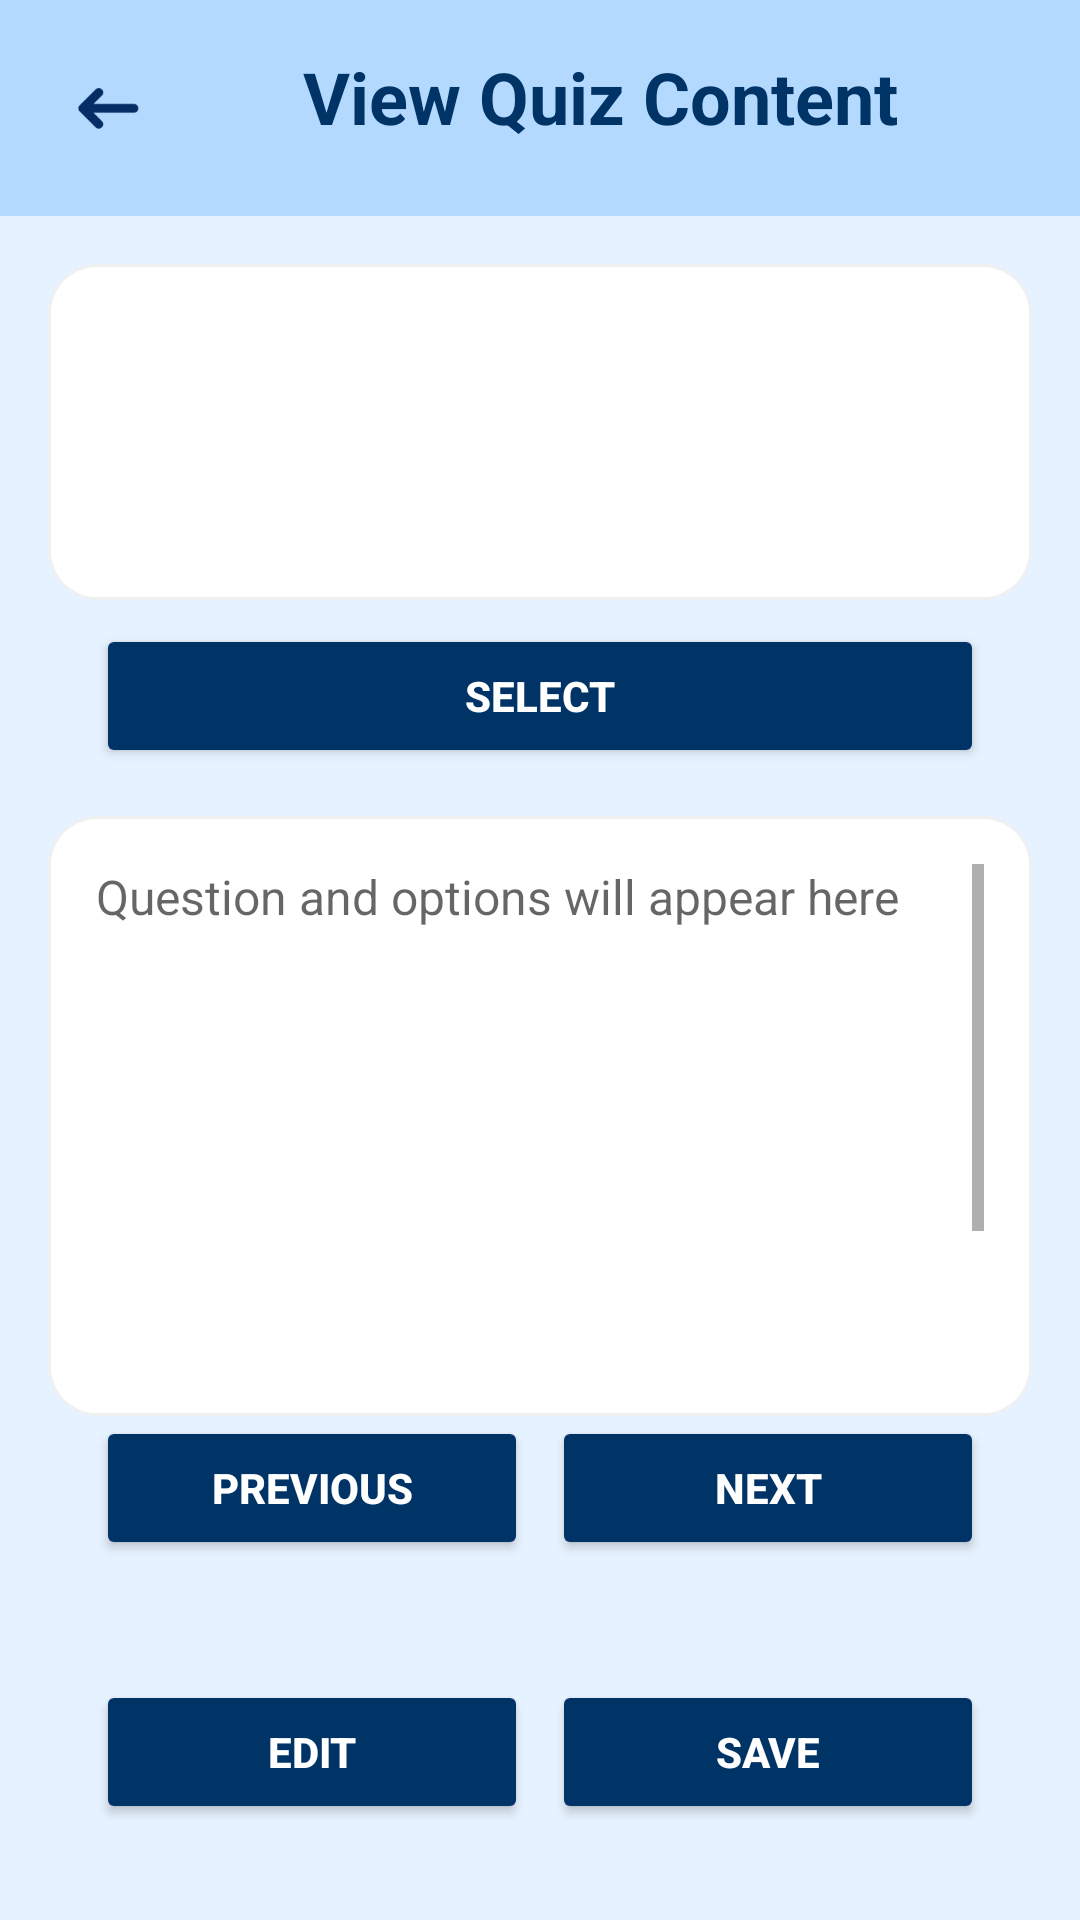

Android layout source for this screen:
<!-- AndroidManifest.xml: application theme Theme.Cognibyte -->
<!-- res/layout/activity_view_quiz_content.xml -->
<?xml version="1.0" encoding="utf-8"?>
<androidx.constraintlayout.widget.ConstraintLayout
    xmlns:android="http://schemas.android.com/apk/res/android"
    xmlns:app="http://schemas.android.com/apk/res-auto"
    android:layout_width="match_parent"
    android:layout_height="match_parent"
    android:background="@color/background_light_blue">

    <LinearLayout
        android:id="@+id/header"
        android:layout_width="0dp"
        android:layout_height="wrap_content"
        android:background="@color/secondary_blue"
        android:orientation="horizontal"
        android:padding="16dp"
        app:layout_constraintTop_toTopOf="parent"
        app:layout_constraintStart_toStartOf="parent"
        app:layout_constraintEnd_toEndOf="parent">

        <ImageView
            android:id="@+id/btnBack"
            android:layout_width="40dp"
            android:layout_height="40dp"
            android:src="@drawable/back"
            android:contentDescription="@string/back" />

        <TextView
            android:layout_width="0dp"
            android:layout_height="wrap_content"
            android:layout_weight="1"
            android:gravity="center"
            android:text="View Quiz Content"
            android:textColor="@color/primary_blue"
            android:textSize="24sp"
            android:textStyle="bold" />
    </LinearLayout>

    <LinearLayout
        android:id="@+id/spinnerContainer"
        android:layout_width="0dp"
        android:layout_height="wrap_content"
        android:background="@drawable/rounded_card"
        android:orientation="vertical"
        android:padding="12dp"
        app:layout_constraintTop_toBottomOf="@id/header"
        app:layout_constraintStart_toStartOf="parent"
        app:layout_constraintEnd_toEndOf="parent"
        android:layout_margin="16dp">

        <Spinner
            android:id="@+id/spinnerLanguage"
            android:layout_width="match_parent"
            android:layout_height="wrap_content"
            android:background="@android:color/white"
            android:padding="8dp" />

        <Spinner
            android:id="@+id/spinnerSkillLevel"
            android:layout_width="match_parent"
            android:layout_height="wrap_content"
            android:background="@android:color/white"
            android:layout_marginTop="8dp"
            android:padding="8dp" />

        <Spinner
            android:id="@+id/spinnerChapter"
            android:layout_width="match_parent"
            android:layout_height="wrap_content"
            android:background="@android:color/white"
            android:layout_marginTop="8dp"
            android:padding="8dp" />

        <Spinner
            android:id="@+id/spinnerLesson"
            android:layout_width="match_parent"
            android:layout_height="wrap_content"
            android:background="@android:color/white"
            android:layout_marginTop="8dp"
            android:padding="8dp" />
    </LinearLayout>

    <Button
        android:id="@+id/btnSelect"
        android:layout_width="0dp"
        android:layout_height="wrap_content"
        android:text="SELECT"
        android:textStyle="bold"
        android:backgroundTint="@color/primary_blue"
        android:textColor="@color/white"
        android:layout_marginHorizontal="32dp"
        app:layout_constraintTop_toBottomOf="@id/spinnerContainer"
        app:layout_constraintStart_toStartOf="parent"
        app:layout_constraintEnd_toEndOf="parent"
        android:layout_marginTop="8dp" />

    <LinearLayout
        android:id="@+id/questionCard"
        android:layout_width="0dp"
        android:layout_height="200dp"
        android:layout_margin="16dp"
        android:background="@drawable/rounded_card"
        android:orientation="vertical"
        android:padding="16dp"
        app:layout_constraintTop_toBottomOf="@id/btnSelect"
        app:layout_constraintStart_toStartOf="parent"
        app:layout_constraintEnd_toEndOf="parent">

        <ScrollView
            android:id="@+id/scrollViewQuestion"
            android:layout_width="match_parent"
            android:layout_height="match_parent">

            <EditText
                android:id="@+id/tvSingleQuestion"
                android:layout_width="match_parent"
                android:layout_height="wrap_content"
                android:gravity="top|start"
                android:hint="Question and options will appear here"
                android:textColor="@color/primary_blue"
                android:textSize="16sp"
                android:background="@android:color/transparent"
                android:enabled="false"
                android:inputType="textMultiLine"
                android:minLines="12"
                android:maxLines="30"
                android:scrollbars="vertical" />
        </ScrollView>

    </LinearLayout>


    <LinearLayout
        android:id="@+id/layoutNavButtons"
        android:layout_width="0dp"
        android:layout_height="wrap_content"
        android:layout_marginHorizontal="32dp"
        android:orientation="horizontal"
        android:gravity="center"
        app:layout_constraintTop_toBottomOf="@id/questionCard"
        app:layout_constraintStart_toStartOf="parent"
        app:layout_constraintEnd_toEndOf="parent">

        <Button
            android:id="@+id/btnPreviousQuestion"
            android:layout_width="0dp"
            android:layout_height="48dp"
            android:layout_weight="1"
            android:text="Previous"
            android:backgroundTint="@color/primary_blue"
            android:textColor="@color/white"
            android:textStyle="bold" />

        <Button
            android:id="@+id/btnNextQuestion"
            android:layout_width="0dp"
            android:layout_height="48dp"
            android:layout_marginStart="8dp"
            android:layout_weight="1"
            android:text="Next"
            android:backgroundTint="@color/primary_blue"
            android:textColor="@color/white"
            android:textStyle="bold" />
    </LinearLayout>

    <LinearLayout
        android:id="@+id/layoutEditSave"
        android:layout_width="0dp"
        android:layout_height="wrap_content"
        android:layout_margin="32dp"
        android:orientation="horizontal"
        android:gravity="center"
        app:layout_constraintBottom_toBottomOf="parent"
        app:layout_constraintStart_toStartOf="parent"
        app:layout_constraintEnd_toEndOf="parent">

        <Button
            android:id="@+id/btnEditQuiz"
            android:layout_width="0dp"
            android:layout_height="48dp"
            android:layout_weight="1"
            android:text="Edit"
            android:backgroundTint="@color/primary_blue"
            android:textColor="@color/white"
            android:textStyle="bold" />

        <Button
            android:id="@+id/btnSaveQuiz"
            android:layout_width="0dp"
            android:layout_height="48dp"
            android:layout_marginStart="8dp"
            android:layout_weight="1"
            android:text="Save"
            android:backgroundTint="@color/primary_blue"
            android:textColor="@color/white"
            android:textStyle="bold" />
    </LinearLayout>

</androidx.constraintlayout.widget.ConstraintLayout>
<!-- resources referenced by this layout -->
<resources>
  <color name="background_light_blue">#e6f2ff</color>
  <color name="primary_blue">#003366</color>
  <color name="secondary_blue">#b3d9ff</color>
  <color name="white">#FFFFFF</color>
  <!-- drawable back: webp bitmap (drawable, 542 bytes) -->
  <!-- drawable rounded_card (drawable) -->
  <?xml version="1.0" encoding="utf-8"?>
  <shape xmlns:android="http://schemas.android.com/apk/res/android"
      android:shape="rectangle">
  
      <solid android:color="@android:color/white" />
  
      <corners android:radius="16dp" />
  
      <stroke
          android:width="1dp"
          android:color="@color/text_grey" />
  
  </shape>
  <string name="back">Back</string>
  <style name="Theme.Cognibyte" parent="Theme.MaterialComponents.DayNight.NoActionBar">
          <item name="colorPrimary">@color/primary_blue</item>
          <item name="colorPrimaryVariant">@color/primary_blue</item>
          <item name="colorOnPrimary">@color/white</item>
  
          <item name="colorSecondary">@color/secondary_blue</item>
          <item name="colorSecondaryVariant">@color/secondary_blue</item>
          <item name="colorOnSecondary">@color/white</item>
  
          <item name="android:colorBackground">@color/light_gray</item>
          <item name="android:textColor">@color/dark_gray</item>
          <item name="android:colorButtonNormal">@color/secondary_blue</item>
  
          <item name="colorButtonNormal">@color/secondary_blue</item>
          <item name="android:textColorPrimary">@color/primary_blue</item>
          <item name="android:textColorSecondary">@color/dark_gray</item>
  
          <item name="android:statusBarColor" tools:targetApi="l">@color/primary_blue</item>
          <item name="android:navigationBarColor">@color/primary_blue</item>
  
          <item name="android:colorControlHighlight">@color/secondary_blue</item>
  
          <item name="colorOnSurface">@color/dark_gray</item>
          <item name="android:disabledAlpha">0.5</item>
      </style>
  <color name="text_grey">#eef0f1</color>
  <color name="light_gray">#f0f0f0</color>
  <color name="dark_gray">#666666</color>
</resources>
